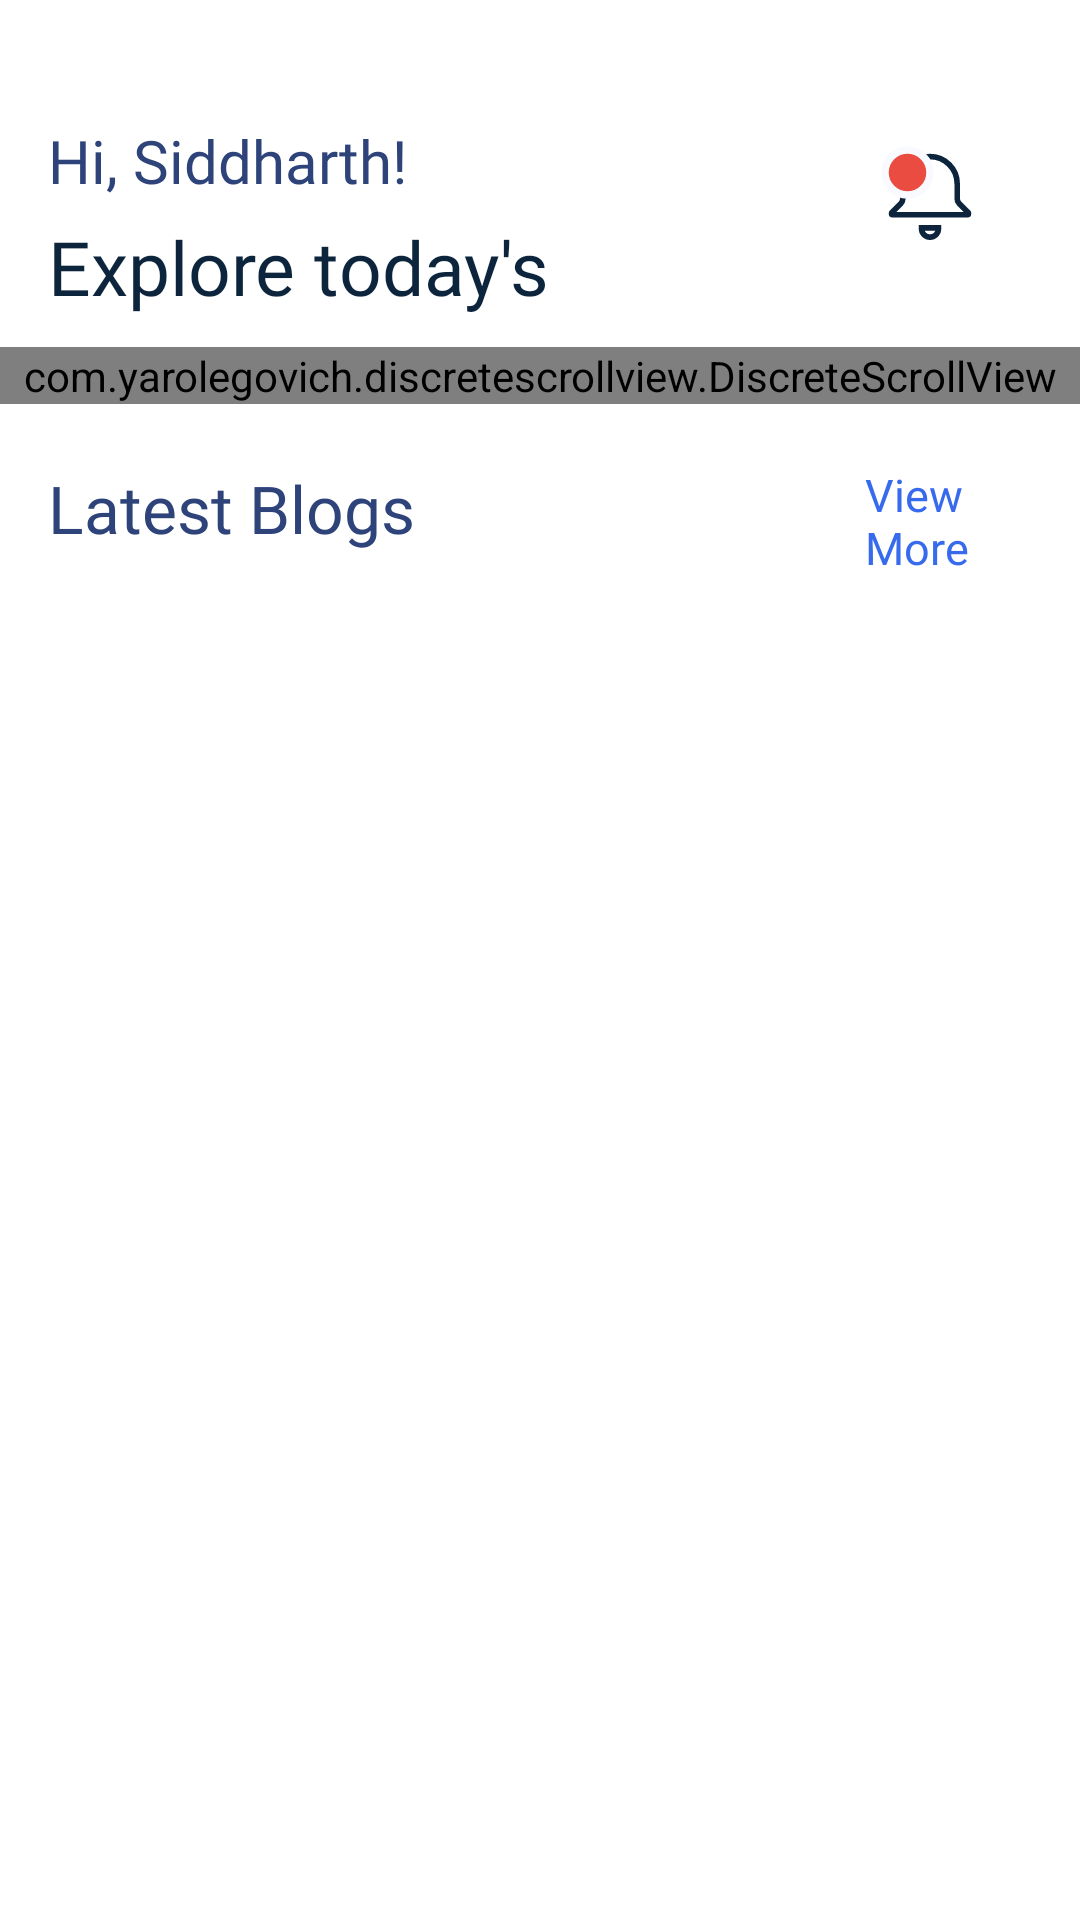

Here is an Android app screen rendered from its layout file. Give the layout XML and the strings, colors and styles it references.
<!-- AndroidManifest.xml: application theme Theme.Blogaro -->
<!-- res/layout/fragment_home.xml -->
<?xml version="1.0" encoding="utf-8"?>
<androidx.constraintlayout.widget.ConstraintLayout
    xmlns:android="http://schemas.android.com/apk/res/android"
    xmlns:app="http://schemas.android.com/apk/res-auto"
    xmlns:tools="http://schemas.android.com/tools"
    android:layout_width="match_parent"
    android:layout_height="match_parent"
    tools:context=".NavFragments.FragmentHome">

    <androidx.core.widget.NestedScrollView
        android:layout_width="match_parent"
        android:layout_height="match_parent"
        android:layout_marginBottom="65dp"
        android:fillViewport="true">

        <androidx.constraintlayout.widget.ConstraintLayout
            android:layout_width="match_parent"
            android:layout_height="match_parent">

            <TextView
                android:id="@+id/textView2"
                android:layout_width="wrap_content"
                android:layout_height="wrap_content"
                android:layout_marginStart="16dp"
                android:layout_marginTop="40dp"
                android:fontFamily="@font/avenir_std_book"
                android:text="@string/hi_siddharth"
                android:textColor="@color/dark_blue_text"
                android:textSize="20sp"
                app:layout_constraintStart_toStartOf="parent"
                app:layout_constraintTop_toTopOf="parent" />

            <TextView
                android:id="@+id/textView5"
                android:layout_width="wrap_content"
                android:layout_height="wrap_content"
                android:layout_marginStart="16dp"
                android:layout_marginTop="5dp"
                android:fontFamily="@font/avenir_std_black"
                android:text="@string/explore_today_s"
                android:textColor="@color/dark_blue"
                android:textSize="25sp"
                app:layout_constraintStart_toStartOf="parent"
                app:layout_constraintTop_toBottomOf="@+id/textView2" />

            <ImageView
                android:layout_width="40dp"
                android:layout_height="40dp"
                android:layout_marginTop="45dp"
                android:layout_marginEnd="30dp"
                android:background="?attr/selectableItemBackgroundBorderless"
                android:clickable="true"
                android:focusable="true"
                android:src="@drawable/ic_notification"
                app:layout_constraintEnd_toEndOf="parent"
                app:layout_constraintHorizontal_bias="1.0"
                app:layout_constraintStart_toEndOf="@+id/textView2"
                app:layout_constraintTop_toTopOf="parent"
                tools:ignore="TouchTargetSizeCheck" />

            <com.yarolegovich.discretescrollview.DiscreteScrollView
                android:id="@+id/discreteSV"
                android:layout_width="match_parent"
                android:layout_height="wrap_content"
                android:layout_marginTop="10dp"
                app:dsv_orientation="horizontal"
                app:layout_constraintEnd_toEndOf="parent"
                app:layout_constraintStart_toStartOf="parent"
                app:layout_constraintTop_toBottomOf="@+id/textView5" />

            <LinearLayout
                android:id="@+id/linearLayout4"
                android:layout_width="match_parent"
                android:layout_height="wrap_content"
                android:layout_marginTop="20dp"
                android:orientation="horizontal"
                app:layout_constraintStart_toStartOf="parent"
                app:layout_constraintTop_toBottomOf="@+id/discreteSV">

                <TextView
                    android:layout_width="wrap_content"
                    android:layout_height="wrap_content"
                    android:layout_marginStart="16dp"
                    android:fontFamily="@font/avenir_std_black"
                    android:text="@string/blogs_from_your_feed"
                    android:textColor="@color/dark_blue_text"
                    android:textSize="22sp" />

                <TextView
                    android:layout_width="wrap_content"
                    android:layout_height="wrap_content"
                    android:layout_gravity="center"
                    android:layout_marginStart="150dp"
                    android:layout_marginEnd="10dp"
                    android:fontFamily="@font/avenir_std_black"
                    android:text="@string/view_more"
                    android:textColor="@color/blue"
                    android:textSize="15sp" />

            </LinearLayout>

            <androidx.recyclerview.widget.RecyclerView
                android:id="@+id/blogsRVHome"
                android:layout_width="match_parent"
                android:layout_height="wrap_content"
                android:layout_marginTop="10dp"
                app:layout_constraintEnd_toEndOf="parent"
                app:layout_constraintStart_toStartOf="parent"
                app:layout_constraintTop_toBottomOf="@+id/linearLayout4" />

        </androidx.constraintlayout.widget.ConstraintLayout>

    </androidx.core.widget.NestedScrollView>

</androidx.constraintlayout.widget.ConstraintLayout>
<!-- resources referenced by this layout -->
<resources>
  <color name="blue">#376AED</color>
  <color name="dark_blue">#0D253C</color>
  <color name="dark_blue_text">#2D4379</color>
  <!-- drawable ic_notification (drawable) -->
  <vector xmlns:android="http://schemas.android.com/apk/res/android"
      android:width="32dp"
      android:height="32dp"
      android:viewportWidth="32"
      android:viewportHeight="32">
    <path
        android:pathData="M8.75,17.0002V17V13C8.75,11.0772 9.5138,9.2331 10.8735,7.8735C12.2331,6.5138 14.0772,5.75 16,5.75C17.9228,5.75 19.7669,6.5138 21.1265,7.8735C22.4862,9.2331 23.25,11.0772 23.25,13V17V17.0002C23.2501,17.4642 23.4345,17.9092 23.7627,18.2373C23.7627,18.2374 23.7627,18.2374 23.7628,18.2374L26.1768,20.6515C26.2237,20.6984 26.25,20.762 26.25,20.8283V21C26.25,21.1381 26.1381,21.25 26,21.25H6C5.8619,21.25 5.75,21.1381 5.75,21V20.8283C5.75,20.762 5.7763,20.6984 5.8232,20.6515L8.2373,18.2374C8.5655,17.9093 8.7499,17.4643 8.75,17.0002ZM18.25,25C18.25,25.5967 18.0129,26.169 17.591,26.591C17.169,27.0129 16.5967,27.25 16,27.25C15.4033,27.25 14.831,27.0129 14.409,26.591C13.9871,26.169 13.75,25.5967 13.75,25V24.75H18.25V25Z"
        android:strokeWidth="1.5"
        android:fillColor="#00000000"
        android:strokeColor="#0D253C"/>
    <path
        android:pathData="M10,10m-6,0a6,6 0,1 1,12 0a6,6 0,1 1,-12 0"
        android:strokeWidth="2"
        android:fillColor="#EB4C42"
        android:strokeColor="#F8FAFF"/>
  </vector>
  <string name="blogs_from_your_feed">Latest Blogs</string>
  <string name="explore_today_s">Explore today\'s</string>
  <string name="hi_siddharth">Hi, Siddharth!</string>
  <string name="view_more">View More</string>
  <style name="Theme.Blogaro" parent="Theme.MaterialComponents.DayNight.NoActionBar">
          
          <item name="colorPrimary">@color/purple_500</item>
          <item name="colorPrimaryVariant">@color/purple_700</item>
          <item name="colorOnPrimary">@color/white</item>
          
          <item name="colorSecondary">@color/teal_200</item>
          <item name="colorSecondaryVariant">@color/teal_700</item>
          <item name="colorOnSecondary">@color/black</item>
          
          <item name="android:statusBarColor" tools:targetApi="l">?attr/colorPrimaryVariant</item>
          
  
          <item name="bottomSheetDialogTheme">@style/AppBottomSheetDialogTheme</item>
  
      </style>
  <color name="purple_500">#7B8BB2</color>
  <color name="purple_700">#7B8BB2</color>
  <color name="white">#FFFFFFFF</color>
  <color name="teal_200">#FF03DAC5</color>
  <color name="teal_700">#FF018786</color>
  <color name="black">#FF000000</color>
  <style name="AppBottomSheetDialogTheme" parent="Theme.Design.Light.BottomSheetDialog">
          <item name="bottomSheetStyle">@style/AppModalStyle</item>
      </style>
  <style name="AppModalStyle" parent="Widget.Design.BottomSheet.Modal">
          <item name="android:background">@drawable/top_rounded_corners</item>
      </style>
  <!-- drawable top_rounded_corners (drawable) -->
  <?xml version="1.0" encoding="utf-8"?>
  <shape xmlns:android="http://schemas.android.com/apk/res/android">
      <solid android:color="@color/white" />
      <corners android:topRightRadius="30dp" android:topLeftRadius="30dp"/>
  </shape>
</resources>
